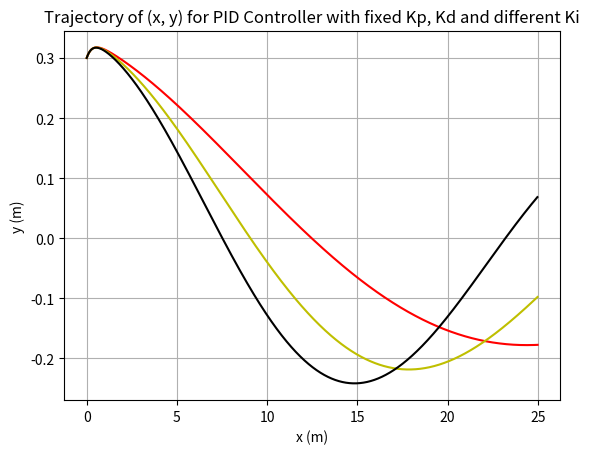

Recreate this plot in Python.
from scipy.integrate import solve_ivp
import numpy as np
import matplotlib.pyplot as plt


class Car:
    def __init__(self, length=2.3, velocity=5, x=0, y=0, pose=0):
        self.__length = length
        self.__velocity = velocity
        self.__x = x
        self.__y = y
        self.__pose = pose

    def move(self, steering_angle, dt):
        # simulate the motion(trajectory) of the car
        def bicycle_model(t, z):
            theta = z[2]
            return [self.__velocity * np.cos(theta),
                    self.__velocity * np.sin(theta),
                    self.__velocity * np.tan((steering_angle + 1*np.pi/180) / self.__length)]

        z_initial = [self.__x, self.__y, self.__pose]
        solution = solve_ivp(bicycle_model,
                             [0, dt],
                             z_initial)
        self.__x = solution.y[0, -1]
        self.__y = solution.y[1, -1]
        self.__pose = solution.y[2, -1]

    # return the solution of each variable
    def x(self):
        return self.__x

    def y(self):
        return self.__y

    def pose(self):
        return self._pose


class PIDControler:
    """define a structure for PidController"""

    def __init__(self, kp, ki, kd, ts):
        """parameters of PidController
        :param kp: proportional gain
        :param ki: integral gain
        :param kd: derivative gain
        :param ts: discrete time
        """
        self.__kp = kp       # discrete_time Kp
        self.__kd = kd / ts  # discrete-time Kd
        self.__ki = ki * ts  # discrete-time Ki
        self.__previous_error = None  # error in previous discrete time
        self.__error_sum = 0.  # sum of errors

    def control(self, y, y_set_point=0.):
        """Constructor for PIDControler

        :param y: position of car
        :param set_point: targeted position
        :return: steering angle for control
        """
        # P controller
        error = y_set_point - y  # compute the control error
        control_action = self.__kp * error  # compute the proportional component
        self.__error_sum += error  # accumulation for errors

        # D component
        if self.__previous_error is not None:
            error_diff = error - self.__previous_error   # compute the error difference of two neighboring slots
            control_action += self.__kd * error_diff   # add the differential component
        self.__previous_error = error

        # I component
        control_action += self.__ki * self.__error_sum  # add the integration component
        return control_action  # return the value of sum of all three components

t_sampling = 0.001  # value of each discrete time
num_points = 5000

# Cars under same conditions and
# P Controllers with different proportional gains.
pid_1 = PIDControler(kp=0.4, ki=0.5, kd=1.5, ts=t_sampling)
pid_2 = PIDControler(kp=0.4, ki=1.0, kd=1.5, ts=t_sampling)
pid_3 = PIDControler(kp=0.4, ki=1.5, kd=1.5, ts=t_sampling)
car_1 = Car(x=0, y=0.3, pose=5 * np.pi / 180)
car_2 = Car(x=0, y=0.3, pose=5 * np.pi / 180)
car_3 = Car(x=0, y=0.3, pose=5 * np.pi / 180)

# insert thr current (first) value of x and y
# into the caches.
y_cache_1 = np.array([car_1.y()])
x_cache_1 = np.array([car_1.x()])
y_cache_2 = np.array([car_2.y()])
x_cache_2 = np.array([car_2.x()])
y_cache_3 = np.array([car_3.y()])
x_cache_3 = np.array([car_3.x()])

# record values of x and y in each discrete time then plot them
# repeat this process by implementing different P Controllers
for k in range(num_points):
    control_action = pid_1.control(car_1.y())
    car_1.move(control_action, t_sampling)
    y_cache_1 = np.append(y_cache_1, car_1.y())
    x_cache_1 = np.append(x_cache_1, car_1.x())

plt.plot(x_cache_1, y_cache_1, 'r')

for k in range(num_points):
    control_action = pid_2.control(car_2.y())
    car_2.move(control_action, t_sampling)
    y_cache_2 = np.append(y_cache_2, car_2.y())
    x_cache_2 = np.append(x_cache_2, car_2.x())

plt.plot(x_cache_2, y_cache_2, 'y')

for k in range(num_points):
    control_action = pid_3.control(car_3.y())
    car_3.move(control_action, t_sampling)
    y_cache_3 = np.append(y_cache_3, car_3.y())
    x_cache_3 = np.append(x_cache_3, car_3.x())

plt.plot(x_cache_3, y_cache_3, 'k')

# add appropriate labels for the plot
plt.xlabel('x (m)')
plt.ylabel('y (m)')
plt.title('Trajectory of (x, y) for PID Controller with fixed Kp, Kd and different Ki')
plt.grid()
plt.show()